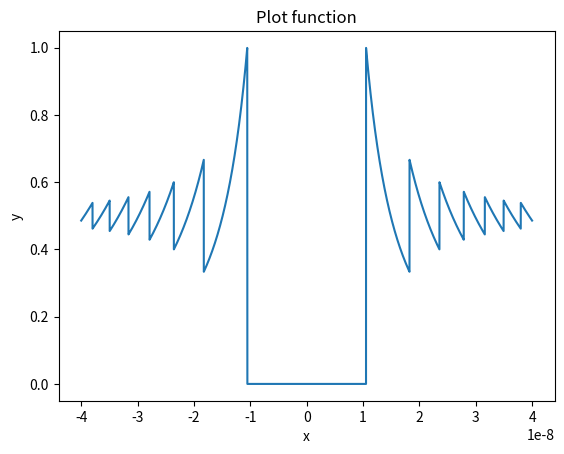

Recreate this plot in Python.
import numpy as np
import matplotlib.pyplot as plt

def function1(x):
	return (1 - np.cos(x))/x**2

def question():
	x = np.linspace(-4*10**-8, 4*10**-8, 10000)
	y = function1(x)
	plt.figure()
	plt.title("Plot function")
	plt.xlabel("x")
	plt.ylabel("y")
	plt.plot(x, y)
	plt.show()

question()